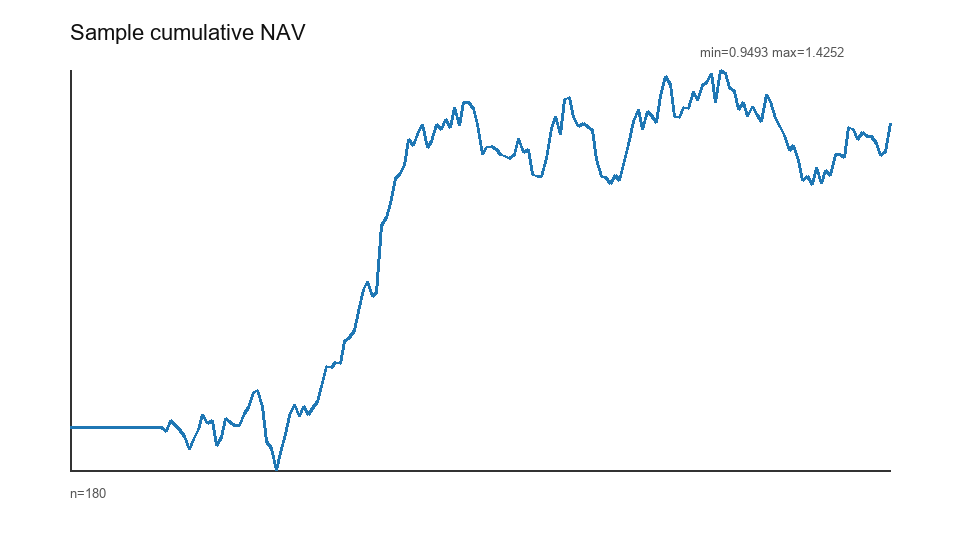

Data behind this chart, as committed beside it:
trade_date, nav
2022-01-03, 1.0
2022-01-04, 1.0
2022-01-05, 1.0
2022-01-06, 1.0
2022-01-07, 1.0
2022-01-10, 1.0
2022-01-11, 1.0
2022-01-12, 1.0
2022-01-13, 1.0
2022-01-14, 1.0
2022-01-17, 1.0
2022-01-18, 1.0
2022-01-19, 1.0
2022-01-20, 1.0
2022-01-21, 1.0
2022-01-24, 1.0
2022-01-25, 1.0
2022-01-26, 1.0
2022-01-27, 1.0
2022-01-28, 1.0
2022-01-31, 1.0
2022-02-01, 0.9947
2022-02-02, 1.008
2022-02-03, 1.002
2022-02-04, 0.9976
2022-02-07, 0.9888
2022-02-08, 0.9741
2022-02-09, 0.9861
2022-02-10, 0.997
2022-02-11, 1.016
2022-02-14, 1.005
2022-02-15, 1.008
2022-02-16, 0.9785
2022-02-17, 0.9883
2022-02-18, 1.011
2022-02-21, 1.006
2022-02-22, 1.002
2022-02-23, 1.002
2022-02-24, 1.016
2022-02-25, 1.024
2022-02-28, 1.041
2022-03-01, 1.044
2022-03-02, 1.025
2022-03-03, 0.9838
2022-03-04, 0.9747
2022-03-07, 0.9493
2022-03-08, 0.9697
2022-03-09, 0.9915
2022-03-10, 1.014
2022-03-11, 1.027
2022-03-14, 1.013
2022-03-15, 1.025
2022-03-16, 1.015
2022-03-17, 1.023
2022-03-18, 1.031
2022-03-21, 1.049
2022-03-22, 1.072
2022-03-23, 1.072
2022-03-24, 1.077
2022-03-25, 1.077
... 120 more rows
